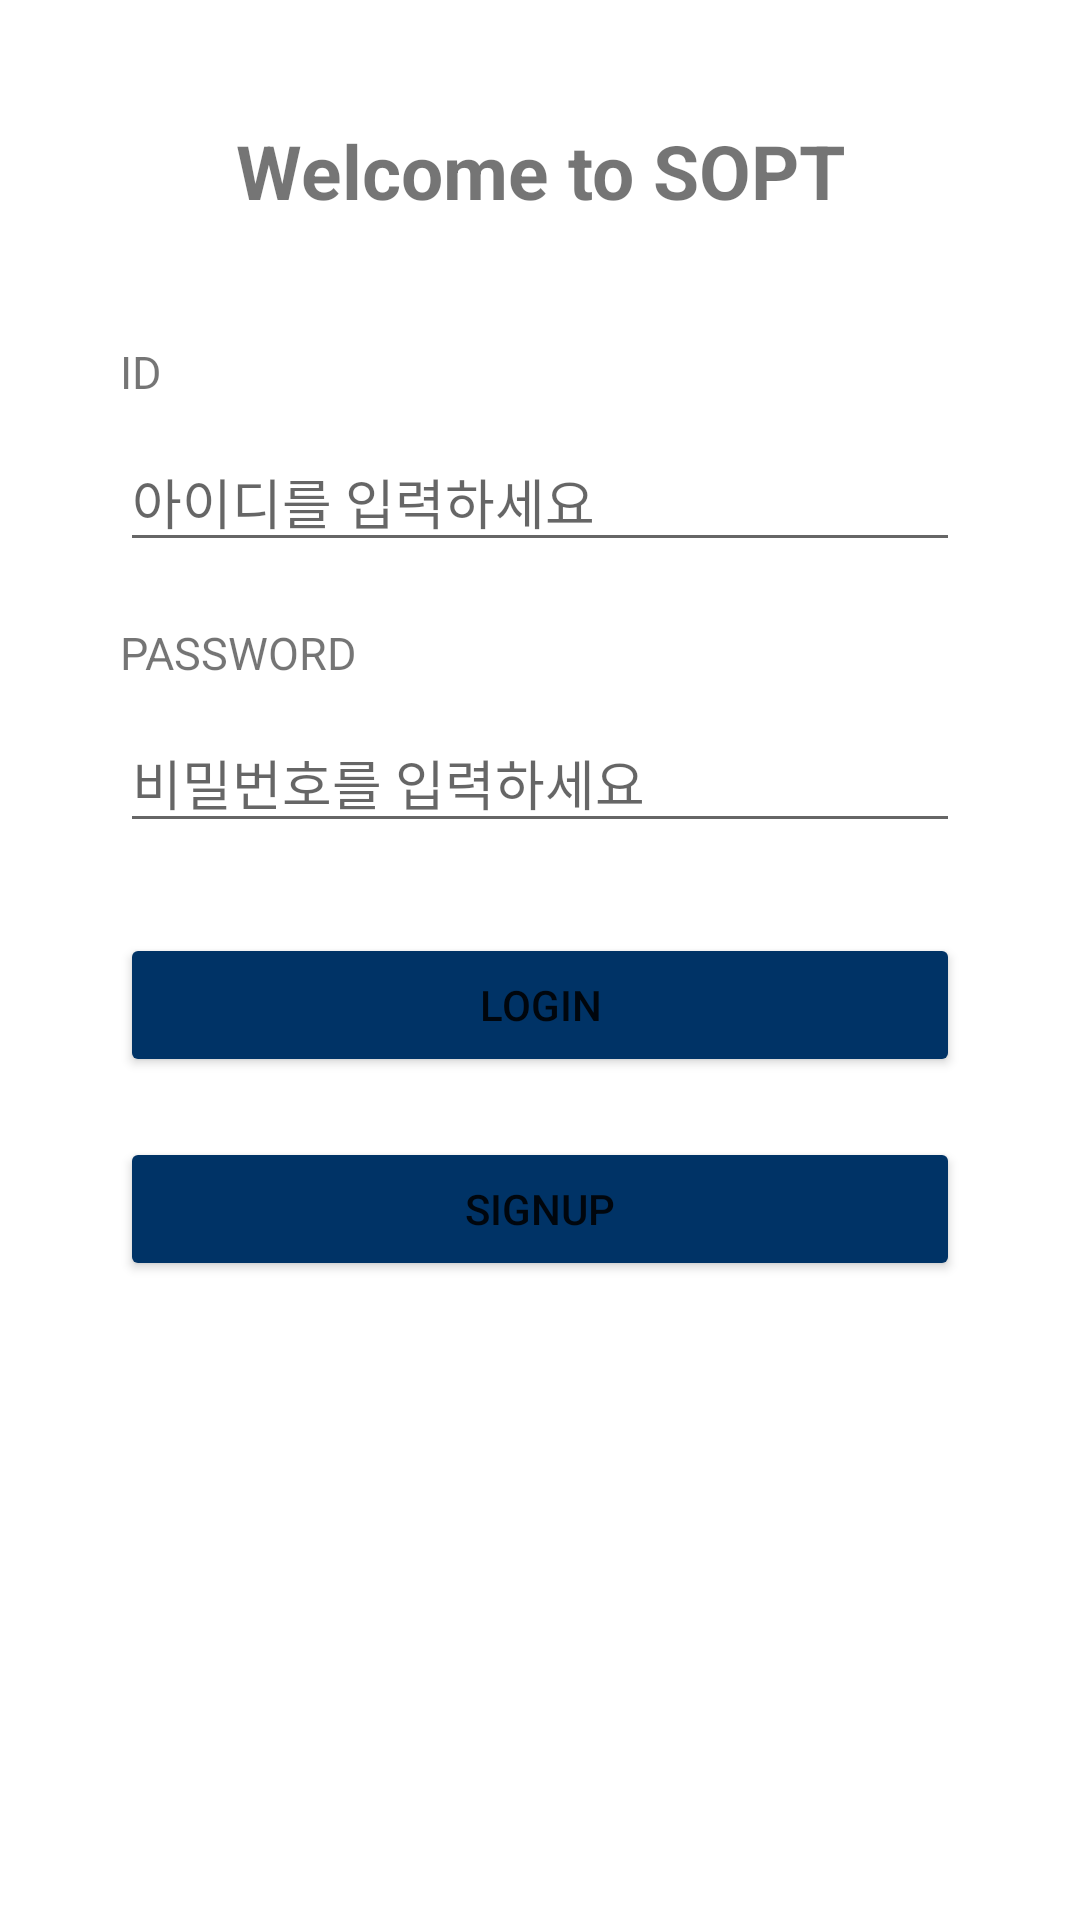

Reconstruct the res/layout file that produces this screen, plus the resources it refers to.
<!-- AndroidManifest.xml: application theme Theme.INSOPTAndroidPractice -->
<!-- res/layout/activity_login.xml -->
<?xml version="1.0" encoding="utf-8"?>
<androidx.constraintlayout.widget.ConstraintLayout xmlns:android="http://schemas.android.com/apk/res/android"
    android:layout_width="match_parent"
    android:layout_height="match_parent"
    xmlns:app="http://schemas.android.com/apk/res-auto">
    <TextView
        android:id="@+id/tv_welcome"
        android:layout_width="wrap_content"
        android:layout_height="wrap_content"
        android:layout_marginTop="40dp"
        android:text="Welcome to SOPT"
        android:textSize="25sp"
        android:textStyle="bold"
        app:layout_constraintStart_toStartOf="parent"
        app:layout_constraintEnd_toEndOf="parent"
        app:layout_constraintTop_toTopOf="parent"/>
    <LinearLayout
        android:id="@+id/ll_enter"
        android:layout_width="match_parent"
        android:layout_height="wrap_content"
        app:layout_constraintTop_toBottomOf="@id/tv_welcome"
        app:layout_constraintStart_toStartOf="parent"
        app:layout_constraintEnd_toEndOf="parent"
        android:orientation="vertical"
        android:layout_marginTop="30dp"
        android:paddingHorizontal="40dp">
        <TextView
            android:id="@+id/tv_id"
            android:layout_width="wrap_content"
            android:layout_height="wrap_content"
            android:text="ID"
            android:textSize="15sp"
            android:layout_marginTop="10dp"/>
        <EditText
            android:id="@+id/et_id"
            android:layout_width="match_parent"
            android:layout_height="wrap_content"
            android:hint="아이디를 입력하세요"
            android:layout_marginTop="10dp"/>
        <TextView
            android:id="@+id/tv_password"
            android:layout_width="wrap_content"
            android:layout_height="wrap_content"
            android:text="PASSWORD"
            android:textSize="15sp"
            android:layout_marginTop="20dp"/>
        <EditText
            android:id="@+id/et_password"
            android:layout_width="match_parent"
            android:layout_height="wrap_content"
            android:hint="비밀번호를 입력하세요"
            android:layout_marginVertical="10dp"
            android:inputType="textPassword"/>
        <Button
            android:id="@+id/btn_login"
            android:layout_width="match_parent"
            android:layout_height="wrap_content"
            android:layout_marginVertical="20dp"
            android:text="LOGIN"
            android:backgroundTint="@color/deep_blue"/>
        <Button
            android:id="@+id/btn_signup"
            android:layout_width="match_parent"
            android:layout_height="wrap_content"
            android:text="SIGNUP"
            android:backgroundTint="@color/deep_blue"/>
    </LinearLayout>


</androidx.constraintlayout.widget.ConstraintLayout>
<!-- resources referenced by this layout -->
<resources>
  <color name="deep_blue">#003366</color>
  <style name="Theme.INSOPTAndroidPractice" parent="Theme.MaterialComponents.DayNight.DarkActionBar">
          
          <item name="colorPrimary">@color/purple_500</item>
          <item name="colorPrimaryVariant">@color/purple_700</item>
          <item name="colorOnPrimary">@color/white</item>
          
          <item name="colorSecondary">@color/teal_200</item>
          <item name="colorSecondaryVariant">@color/teal_700</item>
          <item name="colorOnSecondary">@color/black</item>
          
          <item name="android:statusBarColor">?attr/colorPrimaryVariant</item>
          
          <item name="windowNoTitle">true</item>
          <item name="android:windowFullscreen">true</item>
      </style>
  <color name="purple_500">#FF6200EE</color>
  <color name="purple_700">#FF3700B3</color>
  <color name="white">#FFFFFFFF</color>
  <color name="teal_200">#FF03DAC5</color>
  <color name="teal_700">#FF018786</color>
  <color name="black">#FF000000</color>
</resources>
